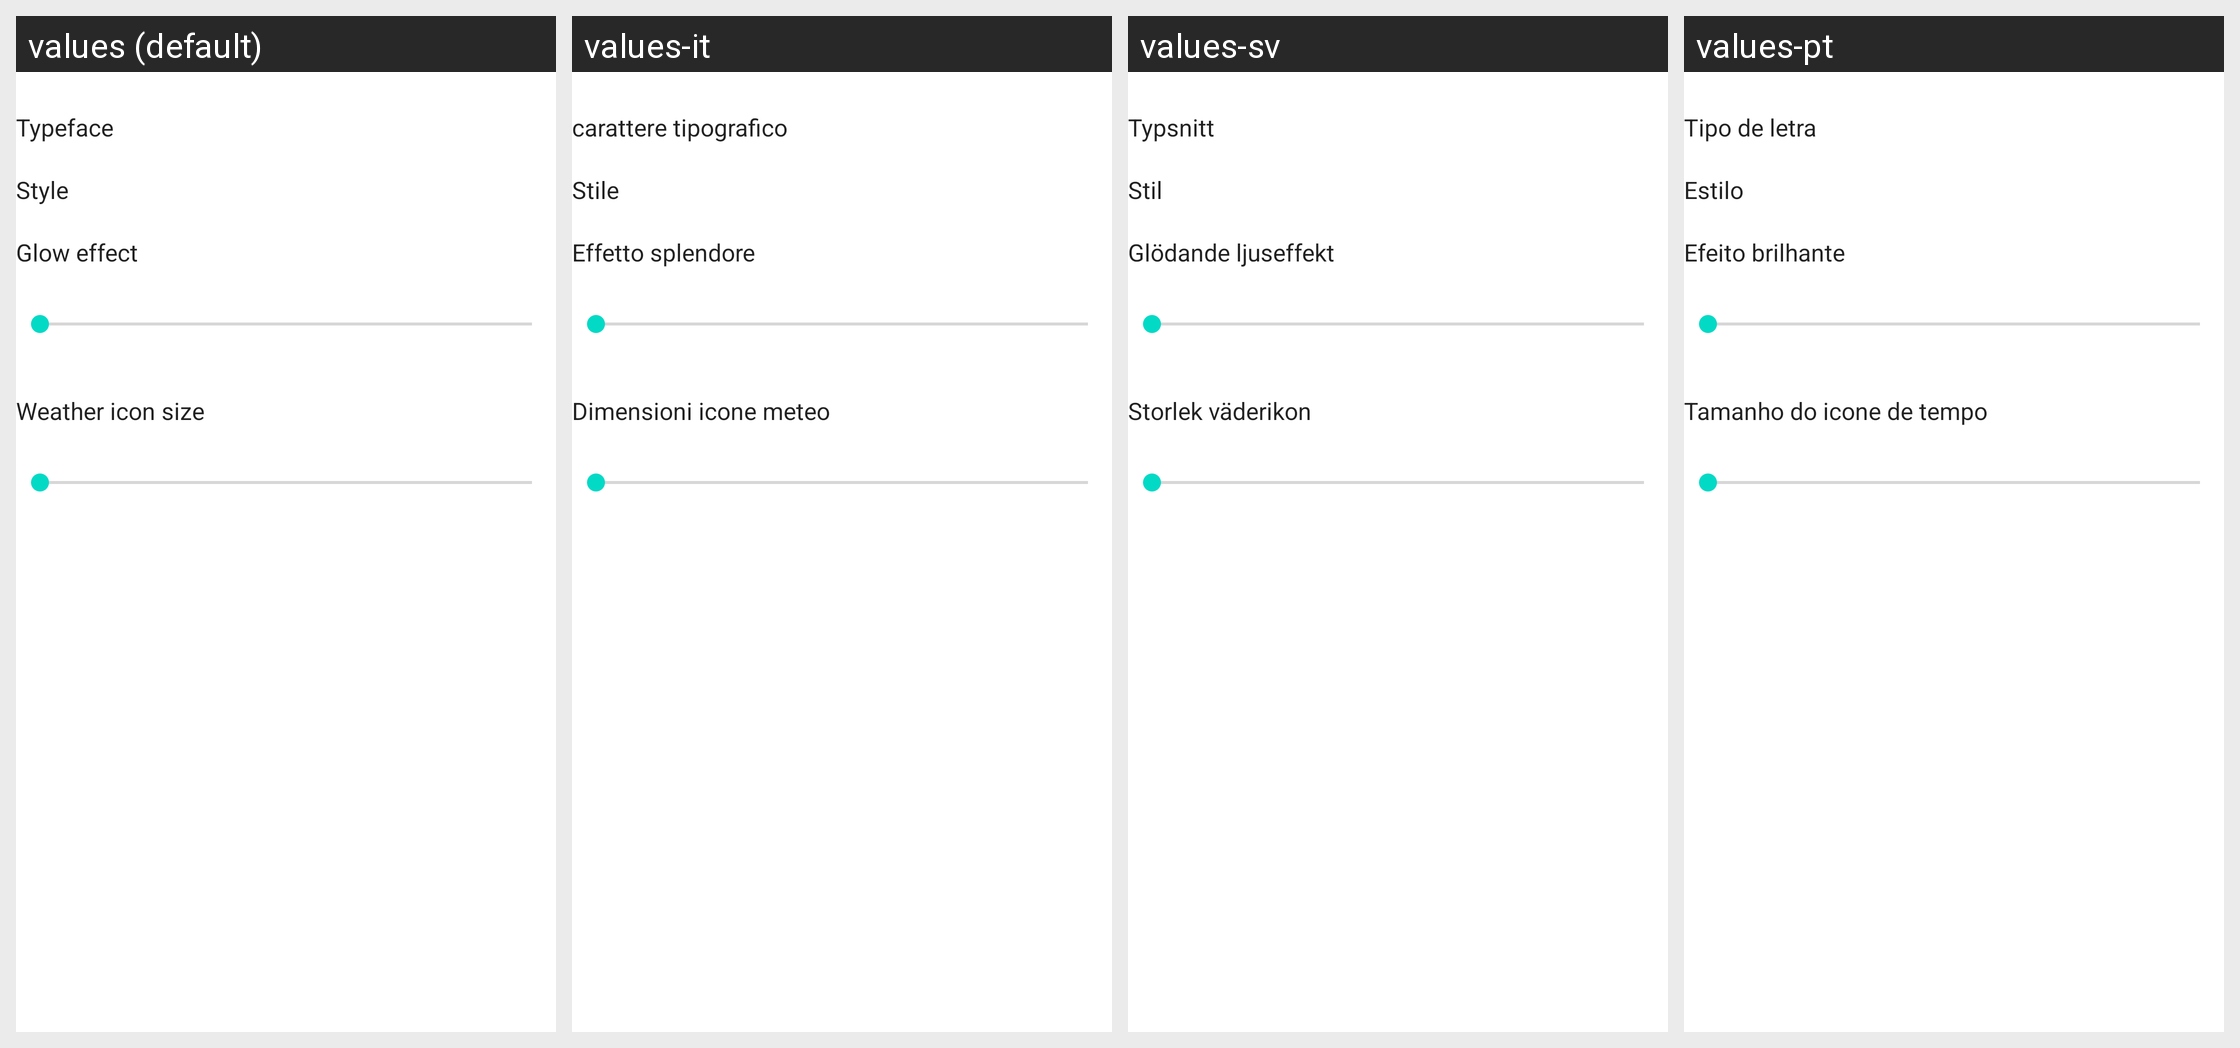

This grid shows one Android layout under several languages. Give, for every string resource on the screen, its name, the default text and each shown locale's text.
Android screen res/layout/custom_digital_clock_preferences_layout2.xml rendered under 4 locales, left to right: values (default), values-it, values-sv, values-pt. Device: Nexus 5 (rendered at 1080×1920; each locale shown at half size, 540×960, under a caption strip naming it); theme Theme.MaterialComponents.DayNight.NoActionBar.
Other locales in the repository, not shown: values-ar, values-ca, values-cs, values-da, values-de, values-el, values-es, values-es-rAR, values-eu, values-fa, values-fi, values-fr, values-he, values-hr, values-hu, values-ja, values-jv, values-ko, values-nb, values-nl, values-pl, values-pt-rBR, values-ro, values-ru, values-sk, values-sl, values-sr, values-th, values-tr, values-uk, values-vi, values-zh.
Strings drawn on this screen, with the default value and each locale's value (text and hints the layout hard-codes, and strings that could not be matched under every locale, appear in the picture but are not listed):

typeface
  values: Typeface
  values-it: carattere tipografico
  values-sv: Typsnitt
  values-pt: Tipo de letra

style
  values: Style
  values-it: Stile
  values-sv: Stil
  values-pt: Estilo

decoration_glow_effect
  values: Glow effect
  values-it: Effetto splendore
  values-sv: Glödande ljuseffekt
  values-pt: Efeito brilhante

decoration_weather_icon_size
  values: Weather icon size
  values-it: Dimensioni icone meteo
  values-sv: Storlek väderikon
  values-pt: Tamanho do icone de tempo
